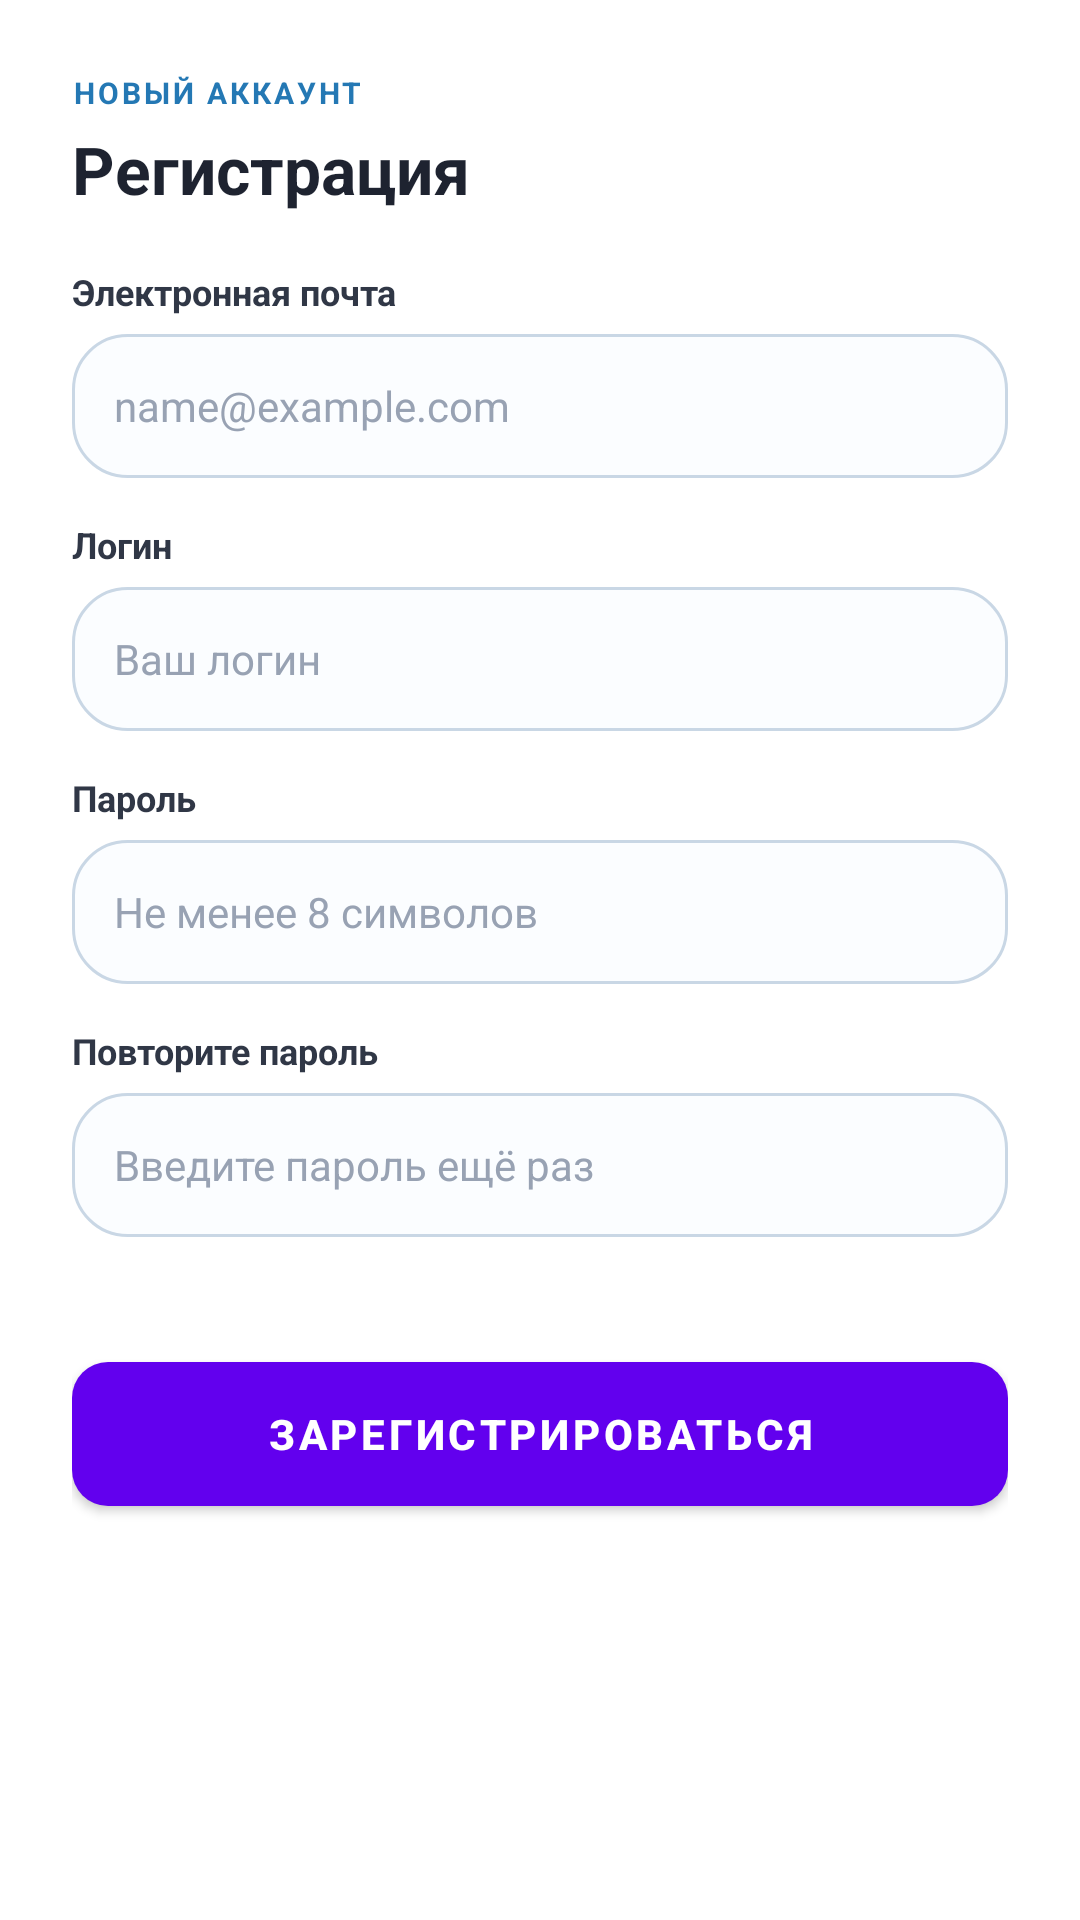

This screen was rendered from an Android layout file. Write that file and the resources it references.
<!-- AndroidManifest.xml: fallback theme Theme.MaterialComponents.DayNight.NoActionBar -->
<!-- res/layout/dialog_register.xml -->
<?xml version="1.0" encoding="utf-8"?>
<LinearLayout xmlns:android="http://schemas.android.com/apk/res/android"
    android:layout_width="match_parent"
    android:layout_height="wrap_content"
    android:orientation="vertical"
    android:padding="24dp"
    android:background="@color/white">

    <TextView
        android:layout_width="wrap_content"
        android:layout_height="wrap_content"
        android:text="НОВЫЙ АККАУНТ"
        android:textColor="@color/brand_blue_dark"
        android:textSize="10sp"
        android:textStyle="bold"
        android:letterSpacing="0.1" />

    <TextView
        android:layout_width="wrap_content"
        android:layout_height="wrap_content"
        android:text="Регистрация"
        android:textColor="@color/graphite"
        android:textSize="22sp"
        android:textStyle="bold"
        android:layout_marginTop="4dp"
        android:layout_marginBottom="18dp" />

    <TextView
        android:layout_width="wrap_content"
        android:layout_height="wrap_content"
        android:text="Электронная почта"
        android:textColor="@color/graphite_soft"
        android:textSize="12sp"
        android:textStyle="bold"
        android:layout_marginBottom="6dp" />

    <EditText
        android:id="@+id/etEmail"
        android:layout_width="match_parent"
        android:layout_height="48dp"
        android:hint="name@example.com"
        android:textColorHint="@color/muted_light"
        android:textColor="@color/graphite"
        android:textSize="14sp"
        android:background="@drawable/input_background"
        android:paddingStart="14dp"
        android:paddingEnd="14dp"
        android:inputType="textEmailAddress"/>

    <TextView
        android:layout_width="wrap_content"
        android:layout_height="wrap_content"
        android:text="Логин"
        android:textColor="@color/graphite_soft"
        android:textSize="12sp"
        android:textStyle="bold"
        android:layout_marginTop="14dp"
        android:layout_marginBottom="6dp" />

    <EditText
        android:id="@+id/etLogin"
        android:layout_width="match_parent"
        android:layout_height="48dp"
        android:hint="Ваш логин"
        android:textColorHint="@color/muted_light"
        android:textColor="@color/graphite"
        android:textSize="14sp"
        android:background="@drawable/input_background"
        android:paddingStart="14dp"
        android:paddingEnd="14dp"/>

    <TextView
        android:layout_width="wrap_content"
        android:layout_height="wrap_content"
        android:text="Пароль"
        android:textColor="@color/graphite_soft"
        android:textSize="12sp"
        android:textStyle="bold"
        android:layout_marginTop="14dp"
        android:layout_marginBottom="6dp" />

    <EditText
        android:id="@+id/etPassword"
        android:layout_width="match_parent"
        android:layout_height="48dp"
        android:hint="Не менее 8 символов"
        android:textColorHint="@color/muted_light"
        android:textColor="@color/graphite"
        android:textSize="14sp"
        android:background="@drawable/input_background"
        android:paddingStart="14dp"
        android:paddingEnd="14dp"
        android:inputType="textPassword"/>

    <TextView
        android:layout_width="wrap_content"
        android:layout_height="wrap_content"
        android:text="Повторите пароль"
        android:textColor="@color/graphite_soft"
        android:textSize="12sp"
        android:textStyle="bold"
        android:layout_marginTop="14dp"
        android:layout_marginBottom="6dp" />

    <EditText
        android:id="@+id/etConfirmPassword"
        android:layout_width="match_parent"
        android:layout_height="48dp"
        android:hint="Введите пароль ещё раз"
        android:textColorHint="@color/muted_light"
        android:textColor="@color/graphite"
        android:textSize="14sp"
        android:background="@drawable/input_background"
        android:paddingStart="14dp"
        android:paddingEnd="14dp"
        android:inputType="textPassword"/>

    <TextView
        android:id="@+id/tvServerResponse"
        android:layout_width="match_parent"
        android:layout_height="wrap_content"
        android:layout_marginTop="8dp"
        android:textColor="@color/danger"
        android:textSize="13sp"/>

    <Button
        android:id="@+id/btnRegister"
        android:layout_width="match_parent"
        android:layout_height="48dp"
        android:text="Зарегистрироваться"
        android:textColor="@color/white"
        android:textSize="14sp"
        android:textStyle="bold"
        android:background="@drawable/button_background"
        android:layout_marginTop="16dp"/>

</LinearLayout>
<!-- resources referenced by this layout -->
<resources>
  <color name="brand_blue_dark">#2478B4</color>
  <color name="danger">#B83C54</color>
  <color name="graphite">#1E2330</color>
  <color name="graphite_soft">#303746</color>
  <color name="muted_light">#98A2B3</color>
  <color name="white">#FFFFFF</color>
  <!-- drawable button_background (drawable) -->
  <?xml version="1.0" encoding="utf-8"?>
  <shape xmlns:android="http://schemas.android.com/apk/res/android"
      android:shape="rectangle">
      <gradient
          android:startColor="#2478B4"
          android:endColor="#6850B7"
          android:angle="135" />
      <corners android:radius="12dp" />
  </shape>
  <!-- drawable input_background (drawable) -->
  <?xml version="1.0" encoding="utf-8"?>
  <shape xmlns:android="http://schemas.android.com/apk/res/android"
      android:shape="rectangle">
      <solid android:color="@color/input_bg" />
      <corners android:radius="18dp" />
      <stroke android:width="1dp" android:color="@color/border_strong" />
  </shape>
  <color name="input_bg">#FBFDFF</color>
  <color name="border_strong">#C9D7E5</color>
</resources>
